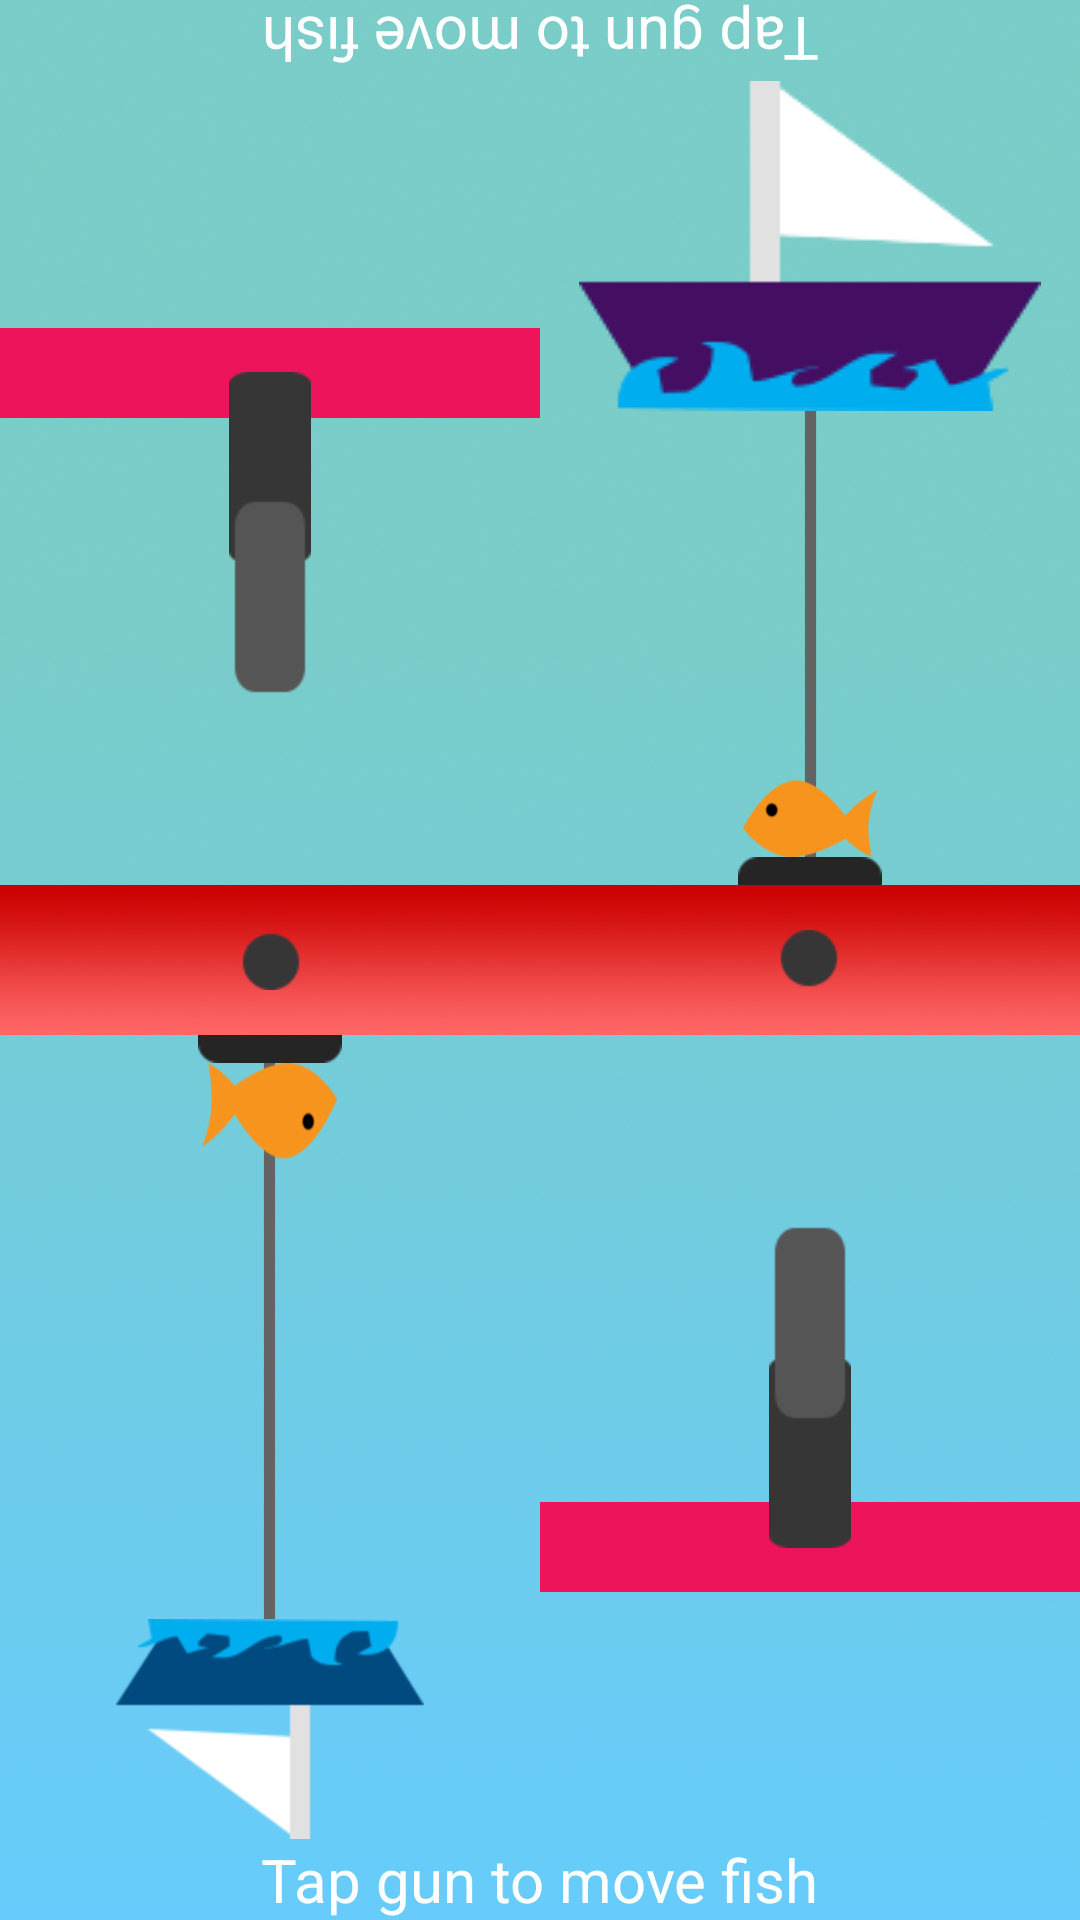

Write the Android layout XML for this screen, with the resource values it uses.
<!-- AndroidManifest.xml: application theme AppTheme -->
<!-- res/layout/activity_waterfuntwo.xml -->
<RelativeLayout xmlns:android="http://schemas.android.com/apk/res/android"
    xmlns:tools="http://schemas.android.com/tools" android:layout_width="match_parent"
    android:layout_height="match_parent" android:paddingLeft="@dimen/activity_horizontal_margin"
    android:paddingRight="@dimen/activity_horizontal_margin"
    android:paddingTop="@dimen/activity_vertical_margin"
    android:paddingBottom="@dimen/activity_vertical_margin"
    tools:context="com.awesomeness.christine.ec327project.waterfuntwo"
    android:background="@drawable/background">


    <TextView
        android:layout_width="wrap_content"
        android:layout_height="wrap_content"
        android:text="Tap gun to move fish"
        android:id="@+id/raceinstructions2"
        android:layout_alignParentTop="true"
        android:layout_centerHorizontal="true"
        android:textColor="#FFFFFF"
        android:rotation="180"
        android:textSize="20sp" />

    <RelativeLayout
        android:layout_width="fill_parent"
        android:layout_height="wrap_content"
        android:layout_centerHorizontal="true"
        android:layout_below="@+id/raceinstructions2"
        android:layout_above="@+id/raceinstructions">

        <TextView
            android:layout_width="wrap_content"
            android:layout_height="wrap_content"
            android:id="@+id/waterlayout1"
            android:layout_alignParentTop="true"
            android:layout_centerHorizontal="true" />

        <RelativeLayout
            android:layout_width="fill_parent"
            android:layout_height="wrap_content"
            android:layout_toLeftOf="@+id/waterlayout1"
            android:layout_toStartOf="@+id/waterlayout1"
            android:layout_alignParentTop="true"
            android:id="@+id/leftwater"
            android:layout_alignParentBottom="true"
            android:rotation="180">

            <ImageView
                android:layout_width="wrap_content"
                android:layout_height="wrap_content"
                android:id="@+id/boatone"
                android:layout_alignParentTop="true"
                android:layout_centerHorizontal="true"
                android:src="@drawable/waterraceboat" />

            <ImageView
                android:layout_width="wrap_content"
                android:layout_height="wrap_content"
                android:id="@+id/rightbase"
                android:src="@drawable/waterracebase"
                android:layout_above="@+id/baseone"
                android:layout_centerHorizontal="true" />

            <ImageView
                android:layout_width="45dp"
                android:layout_height="wrap_content"
                android:id="@+id/p1fish"
                android:layout_centerHorizontal="true"
                android:layout_above="@+id/rightbase"
                android:layout_below="@+id/boatone"
                android:background="@drawable/fone" />

            <ImageView
                android:layout_width="match_parent"
                android:layout_height="50dp"
                android:id="@+id/baseone"
                android:background="@drawable/racebooth"
                android:layout_centerVertical="true"
                android:layout_alignParentLeft="true"
                android:layout_alignParentStart="true" />

            <ImageView
                android:layout_width="match_parent"
                android:layout_height="30dp"
                android:id="@+id/gunbaseleft"
                android:background="@drawable/watergunstand"
                android:layout_alignBottom="@+id/watergunbuttonbottom"
                android:layout_alignParentLeft="true"
                android:layout_alignParentStart="true"
                android:layout_marginBottom="-15dp"/>

            

            <ImageButton
                android:layout_width="wrap_content"
                android:layout_height="wrap_content"
                android:id="@+id/watergunbuttonbottom"
                android:src="@drawable/watergun"
                android:background="@null"
                android:layout_below="@+id/rightbase"
                android:layout_centerHorizontal="true"
                android:layout_marginTop="15dp"
                android:clickable="true" />

            <RelativeLayout
                android:layout_width="fill_parent"
                android:layout_height="fill_parent"
                android:layout_above="@+id/rightbase"
                android:layout_centerHorizontal="true"
                android:layout_below="@+id/boatone"
                android:id="@+id/grid1">

                

                

            </RelativeLayout>
        </RelativeLayout>

        <RelativeLayout
            android:layout_width="fill_parent"
            android:layout_height="wrap_content"
            android:layout_alignParentTop="true"
            android:layout_toRightOf="@+id/waterlayout1"
            android:layout_toEndOf="@+id/waterlayout1"
            android:id="@+id/rightwater"
            android:layout_alignParentBottom="true">

            <ImageView
                android:layout_width="wrap_content"
                android:layout_height="wrap_content"
                android:id="@+id/boattwo"
                android:layout_alignParentTop="true"
                android:layout_centerHorizontal="true"
                android:src="@drawable/waterraceboattwo" />

            <ImageView
                android:layout_width="wrap_content"
                android:layout_height="wrap_content"
                android:id="@+id/leftbase"
                android:src="@drawable/waterracebase"
                android:layout_above="@+id/basetwo"
                android:layout_centerHorizontal="true" />

            <ImageView
                android:layout_width="45dp"
                android:layout_height="wrap_content"
                android:id="@+id/p2fish"
                android:layout_centerHorizontal="true"
                android:layout_above="@+id/leftbase"
                android:layout_below="@+id/boattwo"
                android:background="@drawable/fone" />

            <ImageView
                android:layout_width="match_parent"
                android:layout_height="50dp"
                android:id="@+id/basetwo"
                android:background="@drawable/racebooth"
                android:layout_centerVertical="true"
                android:layout_alignParentLeft="true"
                android:layout_alignParentStart="true"
                android:rotation="180"/>

            <ImageView
                android:layout_width="match_parent"
                android:layout_height="30dp"
                android:id="@+id/gunbaseright"
                android:background="@drawable/watergunstand"
                android:layout_alignBottom="@+id/watergunbuttontop"
                android:layout_alignParentLeft="true"
                android:layout_alignParentStart="true"
                android:layout_marginBottom="-15dp"/>

            <ImageButton
                android:layout_width="wrap_content"
                android:layout_height="wrap_content"
                android:id="@+id/watergunbuttontop"
                android:src="@drawable/watergun"
                android:background="@null"
                android:layout_below="@+id/leftbase"
                android:layout_centerHorizontal="true"
                android:layout_marginTop="15dp"/>

        </RelativeLayout>

    </RelativeLayout>

    <TextView
        android:layout_width="wrap_content"
        android:layout_height="wrap_content"
        android:text="Tap gun to move fish"
        android:id="@+id/raceinstructions"
        android:layout_alignParentBottom="true"
        android:layout_centerHorizontal="true"
        android:textColor="#FFFFFF"
        android:textSize="20sp" />

    <TextView
        android:layout_width="wrap_content"
        android:layout_height="wrap_content"
        android:textAppearance="?android:attr/textAppearanceLarge"
        android:text=" "
        android:id="@+id/readysetgo"
        android:layout_centerInParent="true"
        android:layout_below="@+id/replay"
        android:textSize="50sp"
        android:visibility="visible"
        android:textColor="#FFFFFF"
        android:gravity="center" />

    <Button
        android:layout_width="wrap_content"
        android:layout_height="wrap_content"
        android:text="Replay?"
        android:id="@+id/replay"
        android:layout_centerInParent="true"
        android:visibility="invisible"
        android:onClick="onClick" />
    <TextView
        android:layout_width="wrap_content"
        android:layout_height="wrap_content"
        android:textAppearance="?android:attr/textAppearanceLarge"
        android:text=" "
        android:id="@+id/readysetgotop"
        android:layout_centerInParent="true"
        android:layout_above="@+id/replay"
        android:textSize="50sp"
        android:visibility="visible"
        android:textColor="#FFFFFF"
        android:gravity="center"
        android:rotation="180"/>


</RelativeLayout>
<!-- resources referenced by this layout -->
<resources>
  <!-- drawable background: png bitmap (drawable, 652294 bytes) -->
  <!-- drawable fone: png bitmap (drawable, 5339 bytes) -->
  <!-- drawable racebooth: png bitmap (drawable, 40119 bytes) -->
  <!-- drawable watergun: png bitmap (drawable-hdpi, 3961 bytes) -->
  <!-- drawable watergunstand: png bitmap (drawable-hdpi, 3161 bytes) -->
  <!-- drawable waterracebase: png bitmap (drawable-hdpi, 2967 bytes) -->
  <!-- drawable waterraceboat: png bitmap (drawable-hdpi, 5239 bytes) -->
  <!-- drawable waterraceboattwo: png bitmap (drawable, 5819 bytes) -->
  <style name="AppTheme" parent="@style/Theme.AppCompat.Light.NoActionBar">
          
      </style>
</resources>
